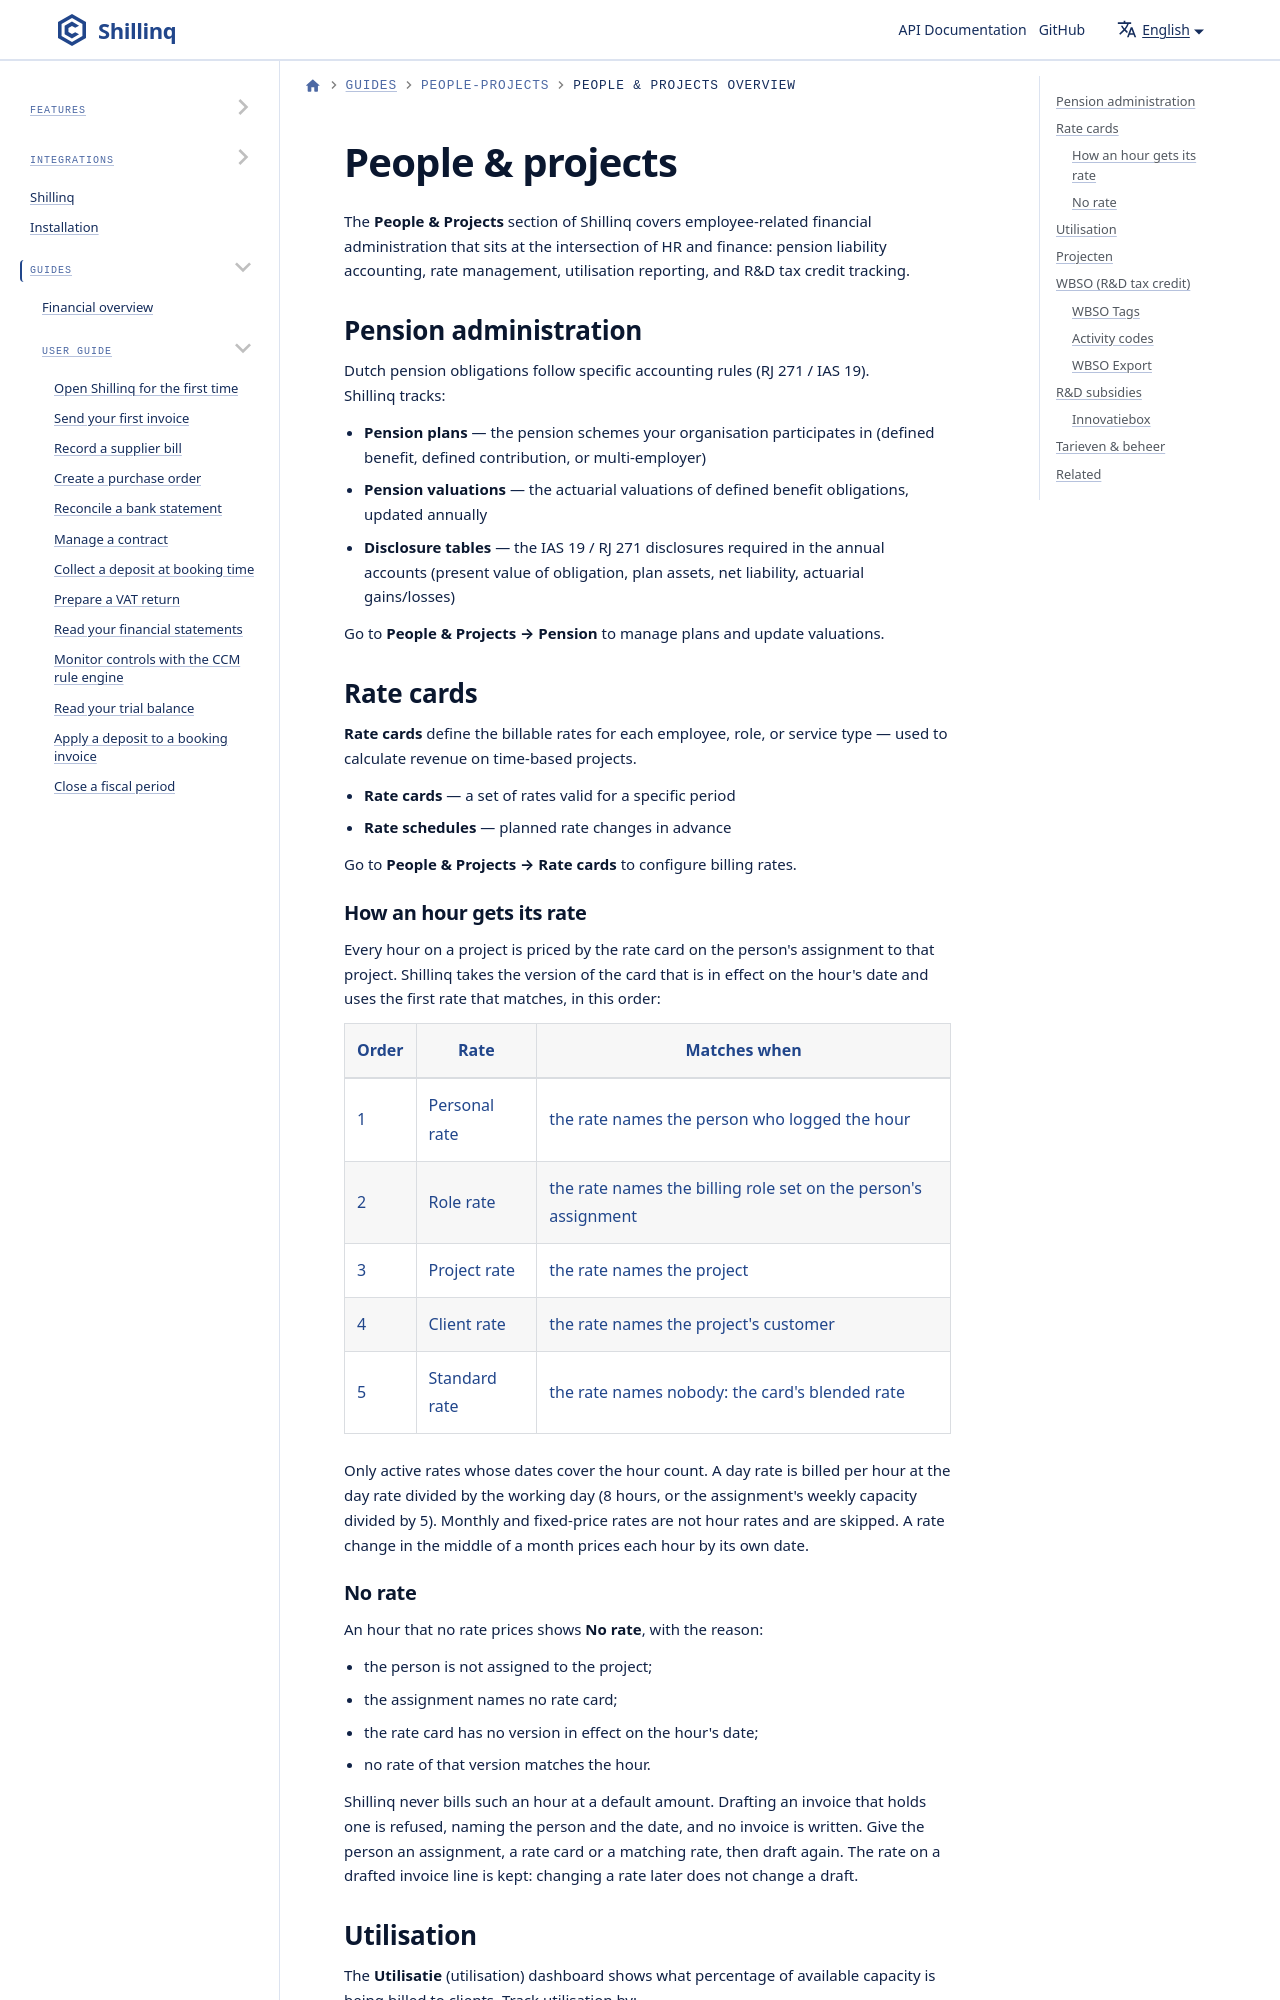

repository: ConductionNL/shillinq · page: docs/user-guide/people-projects/overview/index.html · generator: docusaurus

---
sidebar_position: 1
title: People & projects overview
description: Manage pension administration, rate cards, utilisation tracking, and WBSO R&D tax credits in Shillinq.
---

# People & projects

The **People & Projects** section of Shillinq covers employee-related financial administration that sits at the intersection of HR and finance: pension liability accounting, rate management, utilisation reporting, and R&D tax credit tracking.
